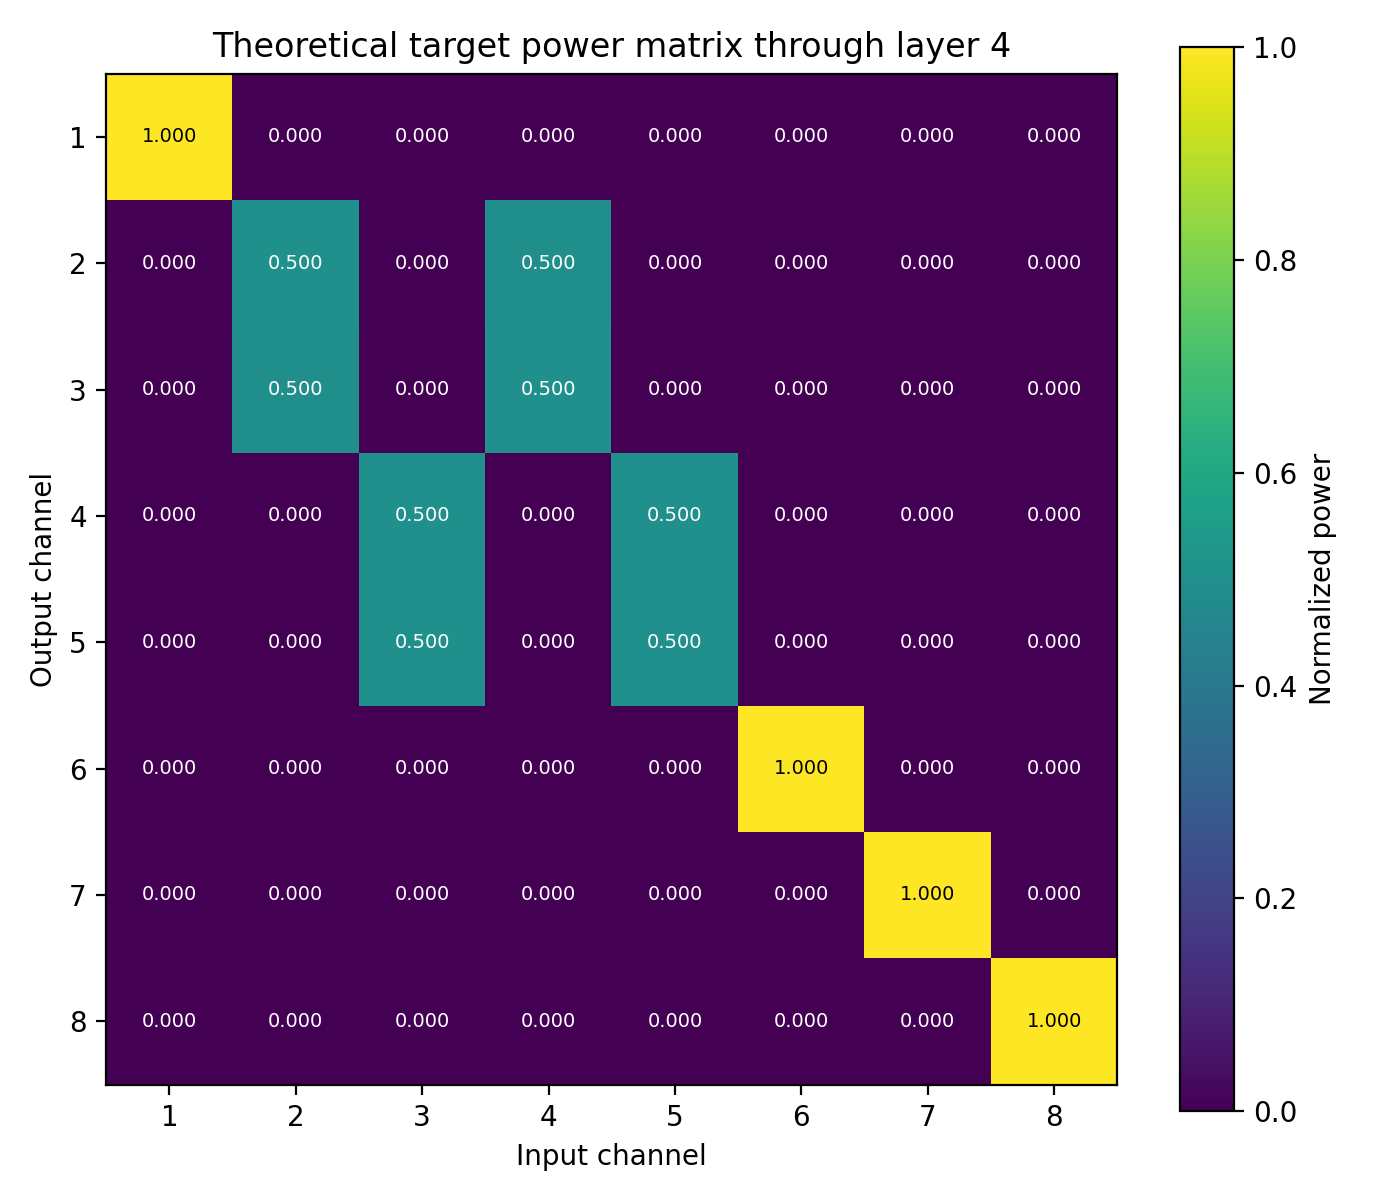

Data behind this chart, as committed beside it:
1.000000000000000000e+00, 6.368461152934513764e-32, 3.863880797875079198e-64, 1.687229760517259789e-32, 6.326099432667518478e-65, 2.371907503369471088e-97, 5.927870700802117544e-162, 2.222595712437836232e-194
7.305811291797995655e-32, 5.000000421468474565e-01, 7.498800199835373247e-33, 4.999999578531525435e-01, 1.874699891933452439e-33, 7.028999129038180498e-66, 8.893229480485737255e-130, 3.334427269201193031e-162
7.498799311060842435e-33, 4.999999578531525435e-01, 1.687229902740101208e-32, 5.000000421468474565e-01, 1.874699892181334269e-32, 7.029000314038896194e-66, 2.371907503369464331e-97, 8.893229480485742060e-130
2.600729701258254475e-64, 1.874699765265252575e-32, 5.000000000000000000e-01, 2.437109875811789891e-32, 5.000000000000000000e-01, 3.535191631714185786e-65, 7.028999129038162576e-66, 2.635452781521629561e-98
7.028999129038162576e-66, 1.874699733908061909e-33, 5.000000000000000000e-01, 1.757249621548377533e-64, 5.000000000000000000e-01, 3.374459805480205154e-32, 1.145726892021088736e-63, 2.609098327563668013e-96
2.371907503369464331e-97, 6.326098899417188245e-65, 1.687229902740102577e-32, 1.405799803544519380e-65, 1.687229902740102577e-32, 1.000000000000000000e+00, 5.999039654187031384e-32, 2.249279798281778688e-64
8.893229480485738857e-130, 2.371907384619540452e-97, 6.326099432667500767e-65, 4.743814931612947879e-97, 7.731899520982091664e-65, 5.999039654187031384e-32, 1.000000000000000000e+00, 3.374459805480205154e-32
5.927870700802119519e-162, 1.581018495154630708e-129, 4.216724594766936557e-97, 7.114583471717656085e-129, 6.325087130559954641e-97, 8.997119193127114751e-64, 3.374459805480205154e-32, 1.000000000000000000e+00
